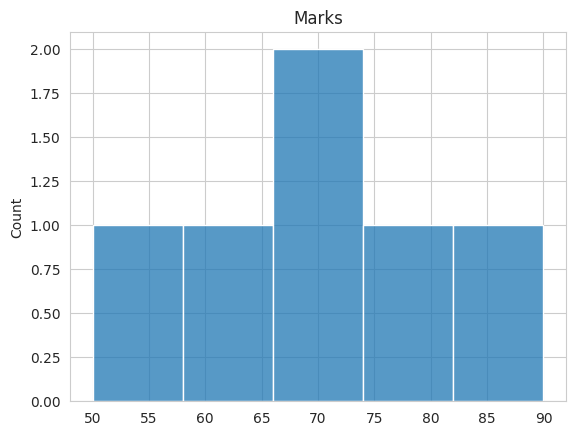

Python code for this plot:
import seaborn as sns
import matplotlib.pyplot as plt

marks = [50, 60, 70, 80, 90, 70]

sns.set_style("whitegrid")
sns.histplot(marks, bins=5)

plt.title("Marks")
plt.show()